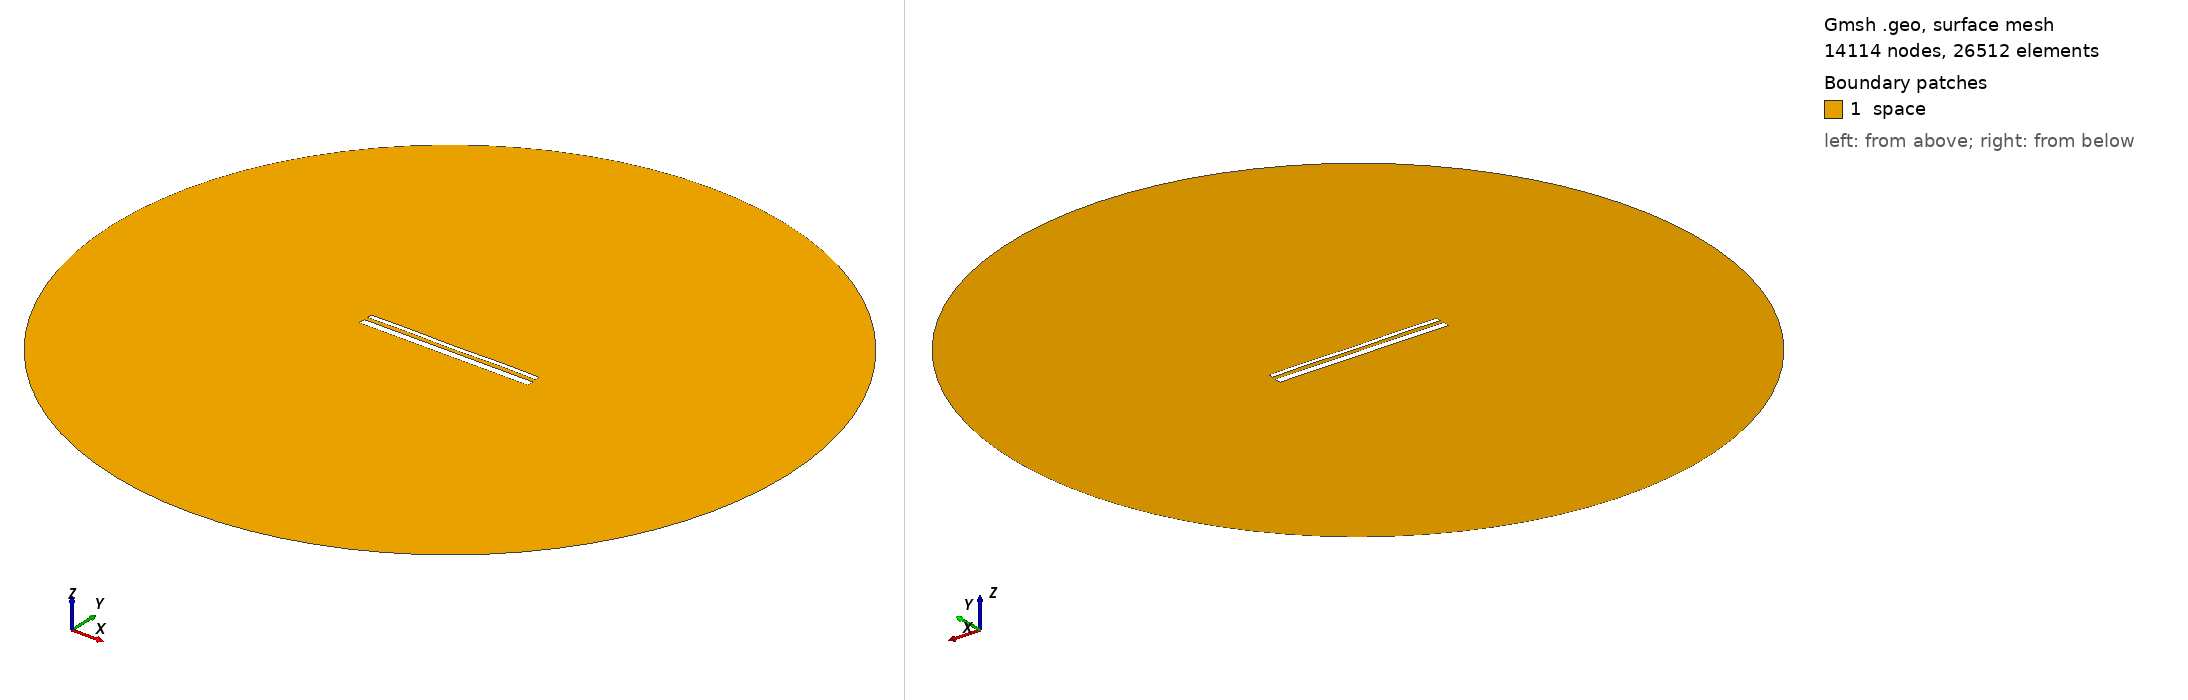

Gmsh geometry script, surface-meshed: 14114 nodes, 26512 surface elements. Boundary patches (legend numbers): 1 space. Left view from above one corner, right view from below the opposite corner. Legend entries are the model's physical surfaces. The drawing asked Gmsh for element sizes between 1% and 20% of the model's largest extent; the script's own settings can give other sizes.

=== 14190.geo (drawn) ===
//---------------------------------------
// Geometry kernel
//---------------------------------------

SetFactory("OpenCASCADE");



//---------------------------------------
// Parameters of the geometry
//---------------------------------------

// Overetch of the upper plate
overetch = 0.5;

// Distance between the plates
distance = 2.0;

// Discretization over the x axis (for the deformation)
nx = 50; 

// Length of the plate
L = 100 - overetch; 

// Number of modes
n = 4; 

// 1st mode coefficient
coeff(1) = 0.07499999999999998;
beta(1) = 0.596864 * 3.1415926535 / L;

// 2nd mode coefficient
coeff(2) = 0.0;
beta(2) = 1.49418 * 3.1415926535 / L;

// 3rd mode coefficient
coeff(3) = 0.0;
beta(3) = 2.50025 * 3.1415926535 / L;

// 4th mode coefficient
coeff(4) = 0.15;
beta(4) = 3.49999 * 3.1415926535 / L;



//---------------------------------------
// Upper plate (deformed rectangle)
//---------------------------------------

// Coordiantes of the upper plate
xmin = -50;
xmax = 50 - overetch;

// Height of the upper plate
yheight = 4 - 2 * overetch;

// Indexes of the points
UpperID[] = {};
LowerID[] = {};
LeftID[] = {};
RightID[] = {};

// Point index
p = 1;

// Horizontal edges
For i In {1:nx}
    x = xmin + (i-1)*(xmax - xmin)/(nx-1);

    y_bottom = distance / 2 + overetch;
    For j In {1:n}
        C = (Cosh(beta(j)*L) + Cos(beta(j)*L)) / (Sinh(beta(j)*L) + Sin(beta(j)*L));
        y_bottom  = y_bottom + coeff(j) * (Cosh(beta(j)*(x+50)) - Cos(beta(j)*(x+50)) - C * (Sinh(beta(j)*(x+50)) - Sin(beta(j)*(x+50))));
    EndFor

    y_top = y_bottom + yheight;

    Point(p) = {x, y_top, 0, 1.0};
    UpperID[i] = p;
    p = p + 1;

    Point(p) = {x, y_bottom, 0, 1.0};
    LowerID[i] = p;
    p = p + 1;
EndFor

// Create point lists
UpperPts[] = {}; LowerPts[] = {};
For i In {1:nx}
  UpperPts[] += {UpperID[i]};
  LowerPts[] += {LowerID[i]};
EndFor

// Build splines
Spline(1) = {UpperPts[]};
Spline(2) = {LowerPts[]};
Line(3) = {LowerPts[nx-1], UpperPts[nx-1]};
Line(4) = {LowerPts[0], UpperPts[0]};

// Build the plane surface
Curve Loop(1) = {2, 3, -1, -4};
Plane Surface(1) = {1};



//---------------------------------------
// Lower plate (rectangle)
//---------------------------------------

// Vertices
Point(1001) = {-50, -1, 0, 1.0};
Point(1002) = { 50, -1, 0, 1.0};
Point(1003) = { 50,  -5, 0, 1.0};
Point(1004) = {-50,  -5, 0, 1.0};

// Edges
Line(5) = {1001, 1002};
Line(6) = {1002, 1003};
Line(7) = {1003, 1004};
Line(8) = {1004, 1001};

// Plane surface
Line Loop(2) = {5, 6, 7, 8};
Plane Surface(2) = {2}; 



//---------------------------------------
// Outer (fictious) boundary
//---------------------------------------

// Points
Point(1005) = {0, 0, 0};       // Center
Point(1006) = {200, 0, 0};     // Start point
Point(1007) = {0, 200, 0};     // 90 degrees
Point(1008) = {-200, 0, 0};    // 180 degrees
Point(1009) = {0, -200, 0};    // 270 degrees

// Circle arcs (each needs start, center, end)
Circle(9) = {1006, 1005, 1007};
Circle(10) = {1007, 1005, 1008};
Circle(11) = {1008, 1005, 1009};
Circle(12) = {1009, 1005, 1006};

// Plane surface for the entire domain
Curve Loop(3) = {9, 10, 11, 12};
Surface(3) = {3};

// Subtract the plates from the whole domain to obtain the actual domain where we want to solve the equations
BooleanDifference{ Surface{3}; Delete; }{ Surface{1}; Surface{2}; Delete; }




//---------------------------------------
// Transfinite Lines/Curves
//---------------------------------------

// Set the number of points on the boundaries
r = 7;

// Plates
Transfinite Curve {1, 2} = 50*r Using Progression 1;
Transfinite Curve {3, 4} = 2*r Using Progression 1;
Transfinite Line {5, 7} = 50*r Using Progression 1;
Transfinite Line {6, 8} = 2*r Using Progression 1;

// Outer boundary
Transfinite Line {9, 10, 11, 12} = 20 Using Progression 1;



//---------------------------------------
// Physical groups
//---------------------------------------                

// Physical curves (boundaries)
Physical Line("force_segment", 10) = {2};
Physical Line("upper_plate", 11) = {1, 3, 4};
Physical Line("lower_plate", 12) = {5, 6, 7, 8};
Physical Line("boundary", 20) = {9, 10, 11, 12};

// Physical Surfaces
Physical Surface("space", 30) = {3};



//---------------------------------------
// 6. Generate the Mesh
//---------------------------------------

// 2D mesh generation
Mesh 2;
